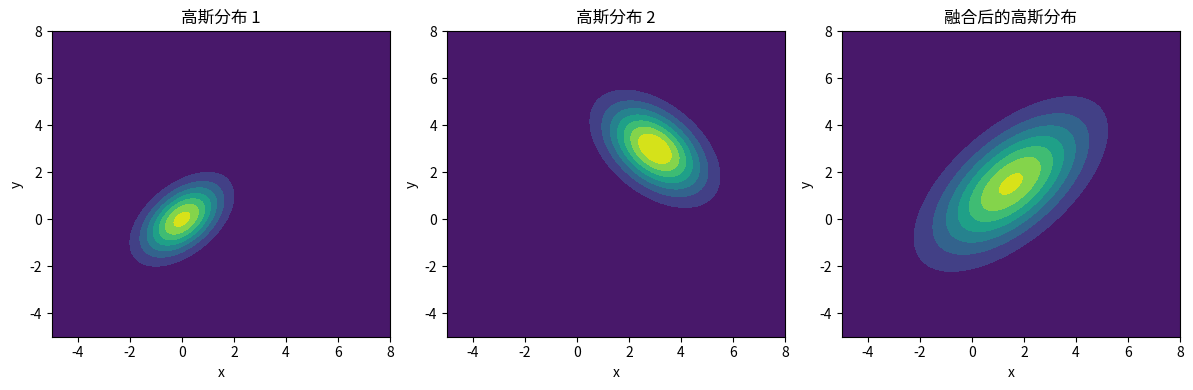

This figure's Python source:
import numpy as np  
import matplotlib.pyplot as plt  
from scipy.stats import multivariate_normal  

def merge_gaussians_1d(means, variances, weights):  
    """  
    融合一维高斯分布  
    
    参数:  
        means: 各高斯分布的均值列表  
        variances: 各高斯分布的方差列表  
        weights: 各高斯分布的权重列表 (和为1)  
    
    返回:  
        merged_mean: 融合后高斯分布的均值  
        merged_variance: 融合后高斯分布的方差  
    """  
    # 确保权重和为1  
    weights = np.array(weights) / sum(weights)  
    means = np.array(means)  
    variances = np.array(variances)  
    
    # 计算融合后的均值  
    merged_mean = np.sum(weights * means)  
    
    # 计算融合后的方差  
    # 第一项: 加权方差  
    variance_component1 = np.sum(weights * variances)  
    # 第二项: 均值差异导致的方差增加  
    variance_component2 = np.sum(weights * (means - merged_mean)**2)  
    
    merged_variance = variance_component1 + variance_component2  
    
    return merged_mean, merged_variance  

def merge_gaussians_multivariate(means, covariances, weights):  
    """  
    融合多维高斯分布  
    
    参数:  
        means: 各高斯分布的均值向量列表  
        covariances: 各高斯分布的协方差矩阵列表  
        weights: 各高斯分布的权重列表 (和为1)  
    
    返回:  
        merged_mean: 融合后高斯分布的均值向量  
        merged_cov: 融合后高斯分布的协方差矩阵  
    """  
    # 确保权重和为1  
    weights = np.array(weights) #np.array(weights) / sum(weights)  
    means = [np.array(mean) for mean in means]  
    covariances = [np.array(cov) for cov in covariances]  
    
    # 计算融合后的均值  
    merged_mean = np.zeros_like(means[0], dtype=float)  
    for i, mean in enumerate(means):  
        merged_mean += weights[i] * mean  
    
    # 计算融合后的协方差矩阵  
    dim = len(means[0])  
    merged_cov = np.zeros((dim, dim))  
    
    # 第一项: 加权协方差  
    for i, cov in enumerate(covariances):  
        merged_cov += weights[i] * cov  
    
    # 第二项: 均值差异导致的协方差增加  
    for i, mean in enumerate(means):  
        mean_diff = mean - merged_mean  
        merged_cov += weights[i] * np.outer(mean_diff, mean_diff)  
    
    return merged_mean, merged_cov  

# 示例1：融合一维高斯分布  
def example_1d():  
    # 定义三个一维高斯分布  
    means = [0, 5, 10]  
    variances = [1, 2, 1.5]  
    weights = [0.2, 0.5, 0.3]  
    
    # 融合高斯分布  
    merged_mean, merged_variance = merge_gaussians_1d(means, variances, weights)  
    
    print(f"一维融合结果 - 均值: {merged_mean:.2f}, 方差: {merged_variance:.2f}")  
    
    # 可视化  
    x = np.linspace(-5, 15, 1000)  
    plt.figure(figsize=(10, 6))  
    
    # 绘制原始分布  
    for i in range(len(means)):  
        y = weights[i] * 1/np.sqrt(2*np.pi*variances[i]) * np.exp(-(x-means[i])**2 / (2*variances[i]))  
        plt.plot(x, y, label=f'高斯 {i+1} (μ={means[i]}, σ²={variances[i]})')  
    
    # 绘制融合后的分布  
    y_merged = 1/np.sqrt(2*np.pi*merged_variance) * np.exp(-(x-merged_mean)**2 / (2*merged_variance))  
    plt.plot(x, y_merged, 'k--', linewidth=2, label=f'融合高斯 (μ={merged_mean:.2f}, σ²={merged_variance:.2f})')  
    
    plt.title('一维高斯分布融合')  
    plt.xlabel('x')  
    plt.ylabel('概率密度')  
    plt.legend()  
    plt.grid(True)  
    plt.show()  

# 示例2：融合二维高斯分布  
def example_2d():  
    # 定义两个二维高斯分布  
    means = [  
        [0, 0],  
        [3, 3]  
    ]  
    covariances = [  
        [[1, 0.5], [0.5, 1]],  
        [[1.5, -0.7], [-0.7, 1.5]]  
    ]  
    weights = [0.5, 0.5]
    
    # 融合高斯分布  
    merged_mean, merged_cov = merge_gaussians_multivariate(means, covariances, weights)  
    
    print("二维融合结果:")  
    print(f"均值向量: {merged_mean}")  
    print(f"协方差矩阵: \n{merged_cov}")  
    
    # 可视化  
    x = np.linspace(-5, 8, 100)  
    y = np.linspace(-5, 8, 100)  
    X, Y = np.meshgrid(x, y)  
    pos = np.dstack((X, Y))  
    
    plt.figure(figsize=(12, 4))  
    
    # 绘制原始分布  
    plt.subplot(1, 3, 1)  
    Z1 = multivariate_normal.pdf(pos, mean=means[0], cov=covariances[0])  
    plt.contourf(X, Y, Z1, cmap='viridis')  
    plt.title('高斯分布 1')  
    plt.xlabel('x')  
    plt.ylabel('y')  
    
    plt.subplot(1, 3, 2)  
    Z2 = multivariate_normal.pdf(pos, mean=means[1], cov=covariances[1])  
    plt.contourf(X, Y, Z2, cmap='viridis')  
    plt.title('高斯分布 2')  
    plt.xlabel('x')  
    plt.ylabel('y')  
    
    # 绘制融合后的分布  
    plt.subplot(1, 3, 3)  
    Z_merged = multivariate_normal.pdf(pos, mean=merged_mean, cov=merged_cov)  
    plt.contourf(X, Y, Z_merged, cmap='viridis')  
    plt.title('融合后的高斯分布')  
    plt.xlabel('x')  
    plt.ylabel('y')  
    
    plt.tight_layout()  
    plt.show()  

# 运行示例  
if __name__ == "__main__":  
    example_2d()  